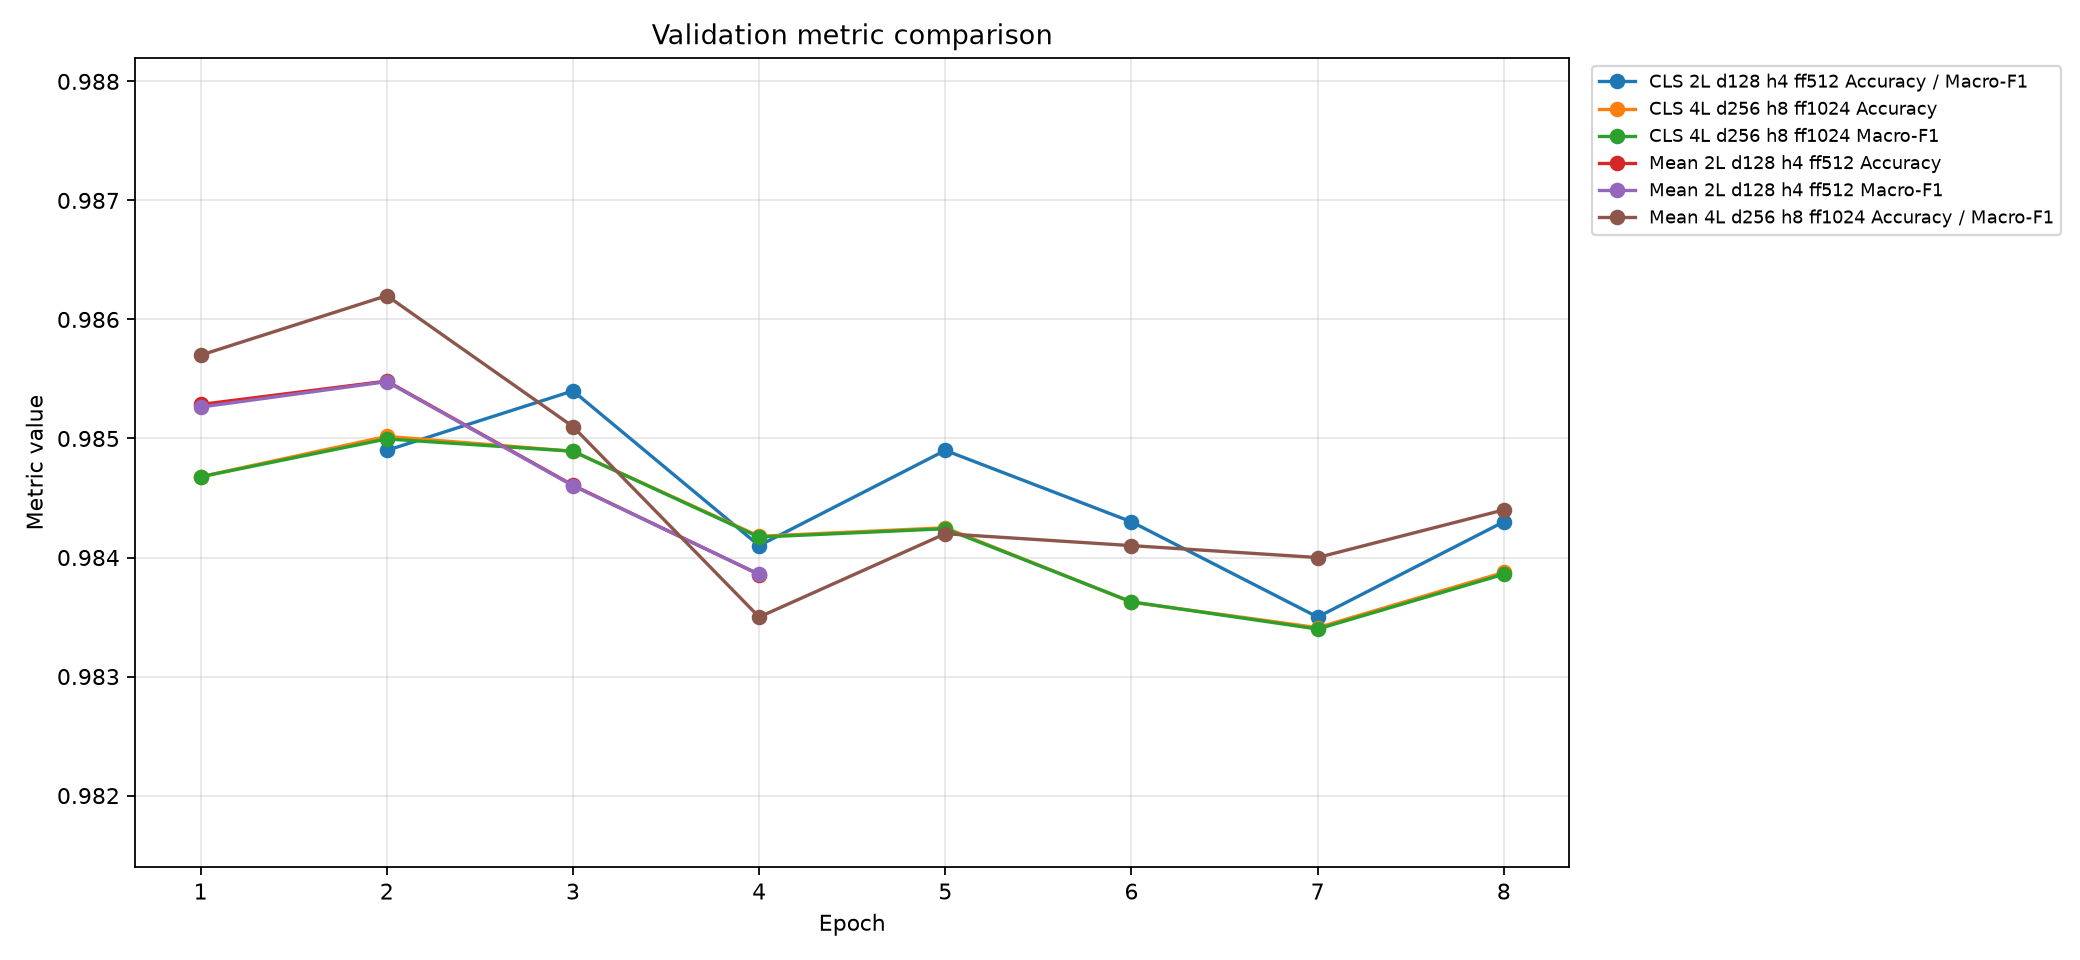

The table this chart was drawn from, first rows:
model_name, epoch, validation_loss, validation_accuracy, validation_macro_precision, validation_macro_recall, validation_macro_f1, is_best_epoch, is_latest_epoch
CLS Pooling, 2L, d_model=128, 4H, d_ff=5…, 2, 0.063, 0.9849, , , 0.9849, 0, 0
CLS Pooling, 2L, d_model=128, 4H, d_ff=5…, 3, 0.0641, 0.9854, , , 0.9854, 1, 0
CLS Pooling, 2L, d_model=128, 4H, d_ff=5…, 4, 0.0767, 0.9841, , , 0.9841, 0, 0
CLS Pooling, 2L, d_model=128, 4H, d_ff=5…, 5, 0.0822, 0.9849, , , 0.9849, 0, 0
CLS Pooling, 2L, d_model=128, 4H, d_ff=5…, 6, 0.0957, 0.9843, , , 0.9843, 0, 0
CLS Pooling, 2L, d_model=128, 4H, d_ff=5…, 7, 0.1108, 0.9835, , , 0.9835, 0, 0
CLS Pooling, 2L, d_model=128, 4H, d_ff=5…, 8, 0.1027, 0.9843, , , 0.9843, 0, 1
CLS Pooling, 4L, d_model=256, 8H, d_ff=1…, 1, 0.05913, 0.9847, 0.9847, 0.9847, 0.9847, 0, 0
CLS Pooling, 4L, d_model=256, 8H, d_ff=1…, 2, 0.06095, 0.985, 0.985, 0.985, 0.985, 1, 0
CLS Pooling, 4L, d_model=256, 8H, d_ff=1…, 3, 0.06266, 0.9849, 0.9849, 0.9849, 0.9849, 0, 0
CLS Pooling, 4L, d_model=256, 8H, d_ff=1…, 4, 0.07298, 0.9842, 0.9842, 0.9842, 0.9842, 0, 0
CLS Pooling, 4L, d_model=256, 8H, d_ff=1…, 5, 0.08557, 0.9843, 0.9843, 0.9843, 0.9842, 0, 0
CLS Pooling, 4L, d_model=256, 8H, d_ff=1…, 6, 0.09251, 0.9836, 0.9837, 0.9836, 0.9836, 0, 0
CLS Pooling, 4L, d_model=256, 8H, d_ff=1…, 7, 0.1016, 0.9834, 0.9834, 0.9834, 0.9834, 0, 0
CLS Pooling, 4L, d_model=256, 8H, d_ff=1…, 8, 0.1074, 0.9839, 0.9839, 0.9839, 0.9839, 0, 1
Mean Pooling, 2L, d_model=128, 4H, d_ff=…, 1, 0.05566, 0.9853, 0.9853, 0.9853, 0.9853, 0, 0
Mean Pooling, 2L, d_model=128, 4H, d_ff=…, 2, 0.05778, 0.9855, 0.9855, 0.9855, 0.9855, 1, 0
Mean Pooling, 2L, d_model=128, 4H, d_ff=…, 3, 0.06387, 0.9846, 0.9846, 0.9846, 0.9846, 0, 0
Mean Pooling, 2L, d_model=128, 4H, d_ff=…, 4, 0.07723, 0.9839, 0.9839, 0.9839, 0.9839, 0, 1
Mean Pooling, 4L, d_model=256, 8H, d_ff=…, 1, 0.0546, 0.9857, , , 0.9857, 0, 0
Mean Pooling, 4L, d_model=256, 8H, d_ff=…, 2, 0.0561, 0.9862, , , 0.9862, 1, 0
Mean Pooling, 4L, d_model=256, 8H, d_ff=…, 3, 0.0624, 0.9851, , , 0.9851, 0, 0
Mean Pooling, 4L, d_model=256, 8H, d_ff=…, 4, 0.079, 0.9835, , , 0.9835, 0, 0
Mean Pooling, 4L, d_model=256, 8H, d_ff=…, 5, 0.0922, 0.9842, , , 0.9842, 0, 0
Mean Pooling, 4L, d_model=256, 8H, d_ff=…, 6, 0.0937, 0.9841, , , 0.9841, 0, 0
Mean Pooling, 4L, d_model=256, 8H, d_ff=…, 7, 0.1125, 0.984, , , 0.984, 0, 0
Mean Pooling, 4L, d_model=256, 8H, d_ff=…, 8, 0.1133, 0.9844, , , 0.9844, 0, 1
